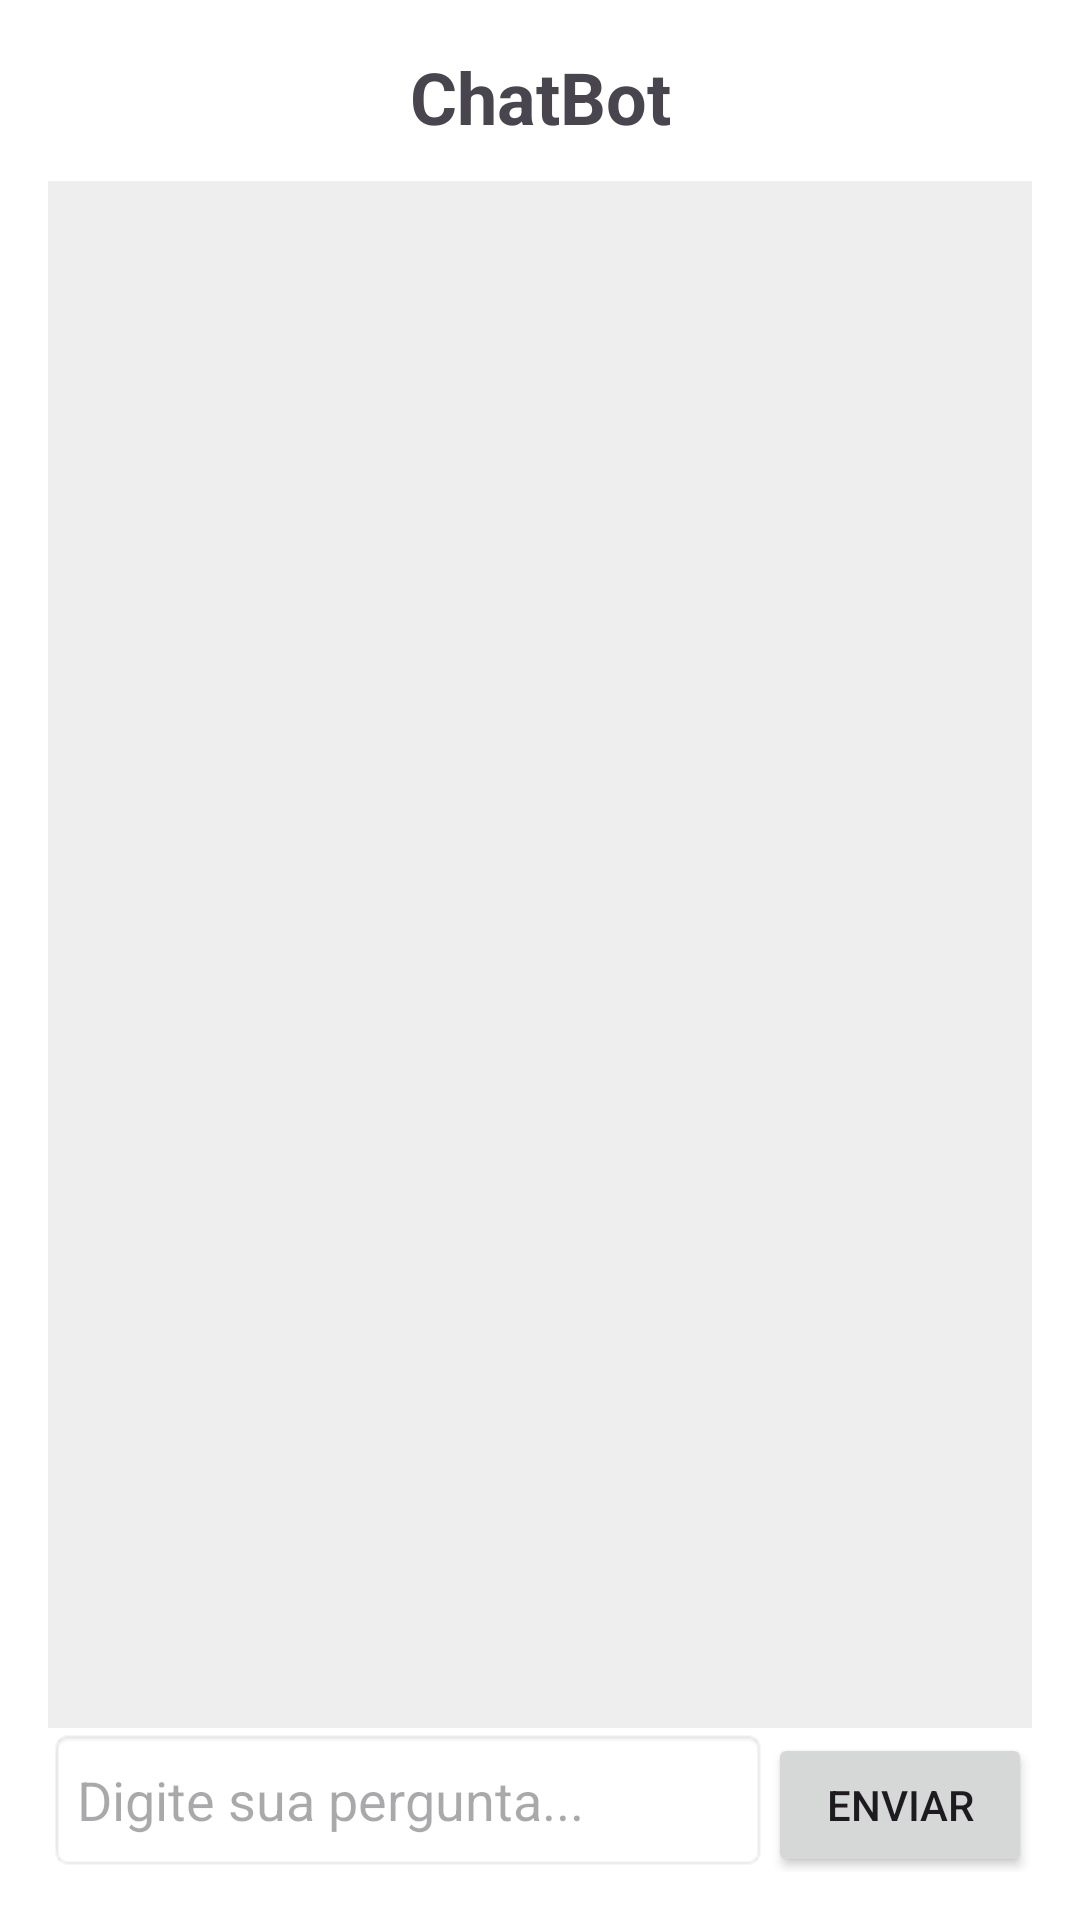

Reconstruct the res/layout file that produces this screen, plus the resources it refers to.
<!-- AndroidManifest.xml: application theme Theme.Avalia -->
<!-- res/layout/activity_chat_bot.xml -->
<?xml version="1.0" encoding="utf-8"?>
<LinearLayout xmlns:android="http://schemas.android.com/apk/res/android"
    xmlns:andorid="http://schemas.android.com/tools"
    android:orientation="vertical"
    android:layout_width="match_parent"
    android:layout_height="match_parent"
    android:padding="16dp"
    android:background="#FFFFFF"
    android:id="@+id/telaChatBot">

    <TextView
        android:id="@+id/tituloTextView"
        android:layout_width="match_parent"
        android:layout_height="wrap_content"
        android:text="ChatBot"
        android:textSize="24sp"
        android:textStyle="bold"
        android:gravity="center"
        android:paddingBottom="12dp" />

    <ScrollView
        android:id="@+id/scrollView"
        android:layout_width="match_parent"
        android:layout_height="0dp"
        android:layout_weight="1"
        android:background="#EEEEEE"
        android:padding="8dp">

        <LinearLayout
            android:id="@+id/chatLayout"
            android:layout_width="match_parent"
            android:layout_height="wrap_content"
            android:orientation="vertical" />
    </ScrollView>

    <LinearLayout
        android:layout_width="match_parent"
        android:layout_height="wrap_content"
        android:orientation="horizontal">

        <EditText
            android:id="@+id/perguntaEditText"
            android:layout_width="0dp"
            android:layout_height="48dp"
            android:layout_weight="1"
            android:hint="Digite sua pergunta..."
            android:inputType="text"
            android:background="@android:drawable/editbox_background" />

        <Button
            android:id="@+id/enviarButton"
            android:layout_width="wrap_content"
            android:layout_height="wrap_content"
            android:text="Enviar"
            andorid:background="@color/blueDark"/>
    </LinearLayout>

</LinearLayout>
<!-- resources referenced by this layout -->
<resources>
  <color name="blueDark">#001D83</color>
  <style name="Theme.Avalia" parent="Base.Theme.Avalia" />
  <style name="Base.Theme.Avalia" parent="Theme.Material3.DayNight.NoActionBar">
          <item name="colorPrimary">@color/blueDark</item>
          <item name="colorSecondary">@color/white</item>
      </style>
  <color name="white">#FFFFFF</color>
</resources>
